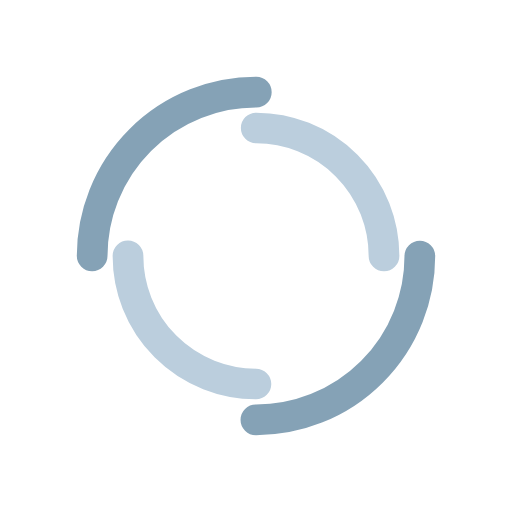
t = 0.00 s
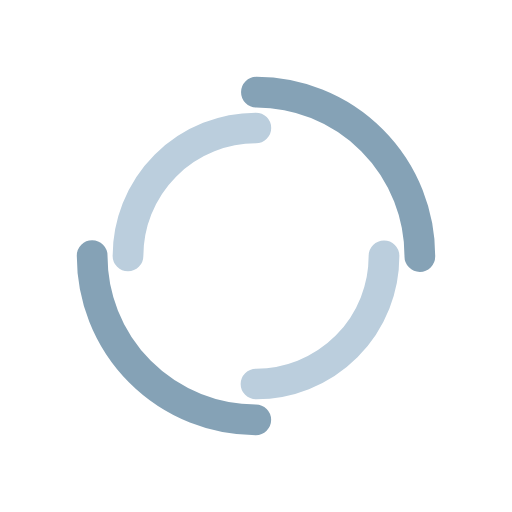
t = 0.19 s
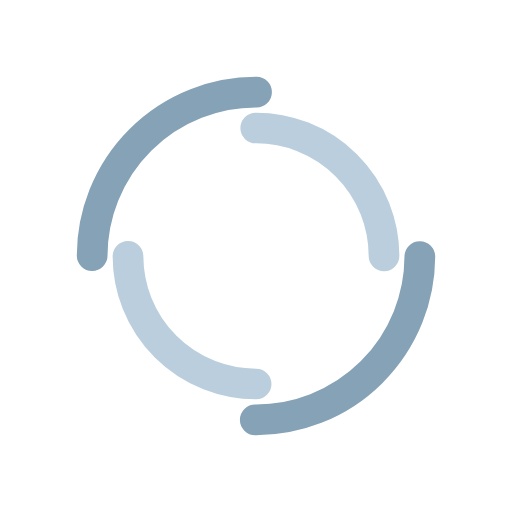
t = 0.38 s
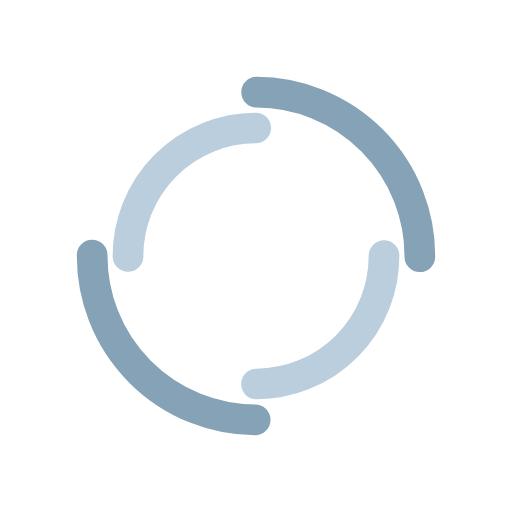
t = 0.57 s

The animated SVG that drew these frames (rendered in a browser with its animation timeline set to each time). Animation: 2 SMIL elements (animateTransform=2); one cycle of 0.76 s, repeats indefinitely.

<?xml version="1.0" encoding="utf-8"?>
<svg xmlns="http://www.w3.org/2000/svg" xmlns:xlink="http://www.w3.org/1999/xlink" style="margin: auto; background: none; display: block; shape-rendering: auto;" width="101px" height="101px" viewBox="0 0 100 100" preserveAspectRatio="xMidYMid">
<circle cx="50" cy="50" r="32" stroke-width="6" stroke="#85a2b6" stroke-dasharray="50.26548245743669 50.26548245743669" fill="none" stroke-linecap="round">
  <animateTransform attributeName="transform" type="rotate" dur="0.7633587786259541s" repeatCount="indefinite" keyTimes="0;1" values="0 50 50;360 50 50"></animateTransform>
</circle>
<circle cx="50" cy="50" r="25" stroke-width="6" stroke="#bbcedd" stroke-dasharray="39.269908169872416 39.269908169872416" stroke-dashoffset="39.269908169872416" fill="none" stroke-linecap="round">
  <animateTransform attributeName="transform" type="rotate" dur="0.7633587786259541s" repeatCount="indefinite" keyTimes="0;1" values="0 50 50;-360 50 50"></animateTransform>
</circle>
<!-- [ldio] generated by https://loading.io/ --></svg>